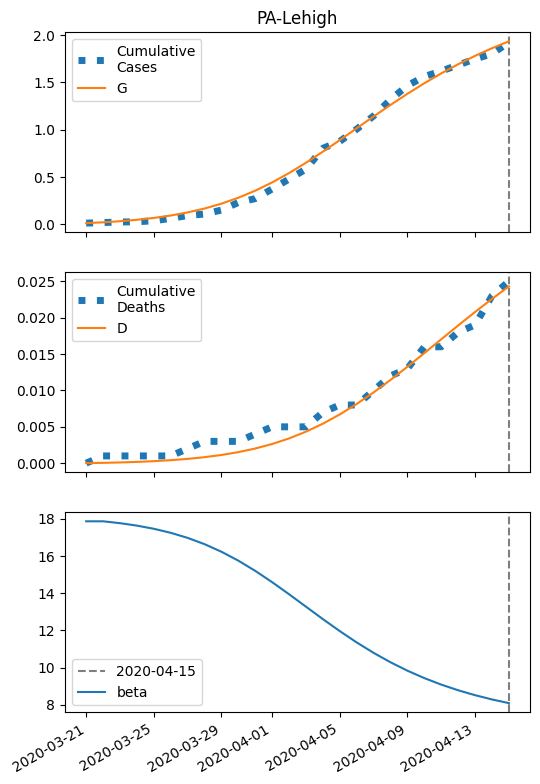

Source data for this figure (header and first rows):
series, 2020-03-21, 2020-03-22, 2020-03-23, 2020-03-24, 2020-03-25, 2020-03-26, 2020-03-27, 2020-03-28, 2020-03-29, 2020-03-30, 2020-03-31, 2020-04-01, 2020-04-02, 2020-04-03, 2020-04-04, 2020-04-05, 2020-04-06, 2020-04-07, 2020-04-08, 2020-04-09, 2020-04-10, 2020-04-11, 2020-04-12
S, 13771, 13762, 13751, 13736, 13716, 13690, 13658, 13616, 13565, 13502, 13428, 13340, 13242, 13133, 13015, 12893, 12768, 12643, 12521, 12404, 12292, 12188, 12092
I, 13.0, 17.29, 22.93, 30.28, 39.77, 51.88, 67.1, 85.84, 108.4, 134.6, 164.2, 196.1, 229, 261.1, 290.4, 315.2, 334.2, 346.6, 352.2, 351.3, 344.6, 333, 317.6
IH, 1.77, 2.617, 3.608, 4.849, 6.445, 8.501, 11.14, 14.47, 18.62, 23.67, 29.66, 36.56, 44.22, 52.36, 60.62, 68.57, 75.76, 81.79, 86.36, 89.32, 90.6, 90.3, 88.58
IN, 2.6, 4.911, 7.823, 11.54, 16.31, 22.45, 30.33, 40.38, 53.05, 68.82, 88.09, 111.1, 138, 168.5, 201.9, 237.5, 274.2, 310.5, 345.3, 377.3, 405.6, 429.4, 448.2
D, 0.01, 0.04713, 0.102, 0.1777, 0.2795, 0.4147, 0.593, 0.8267, 1.13, 1.521, 2.017, 2.64, 3.407, 4.334, 5.433, 6.705, 8.143, 9.733, 11.45, 13.26, 15.13, 17.04, 18.93
R, 0.0, 1.174, 3.029, 5.703, 9.412, 14.45, 21.2, 30.14, 41.86, 57.07, 76.56, 101.2, 131.8, 169.3, 214.2, 267, 327.7, 396.1, 471.5, 553.1, 639.7, 730.2, 823.1
G, 13.0, 21.66, 33.11, 48.17, 67.84, 93.32, 126, 167.3, 218.6, 281.3, 356.2, 443.3, 542.1, 651.1, 768.2, 890.6, 1016, 1140, 1262, 1380, 1491, 1595, 1692
H, 6885, 6885, 6885, 6885, 6885, 6885, 6885, 6885, 6885, 6885, 6885, 6885, 6885, 6885, 6885, 6885, 6885, 6885, 6885, 6885, 6885, 6885, 6885
beta, 17.87, 17.87, 17.77, 17.64, 17.47, 17.25, 16.98, 16.64, 16.23, 15.75, 15.2, 14.6, 13.95, 13.28, 12.61, 11.96, 11.36, 10.8, 10.29, 9.837, 9.438, 9.089, 8.784
